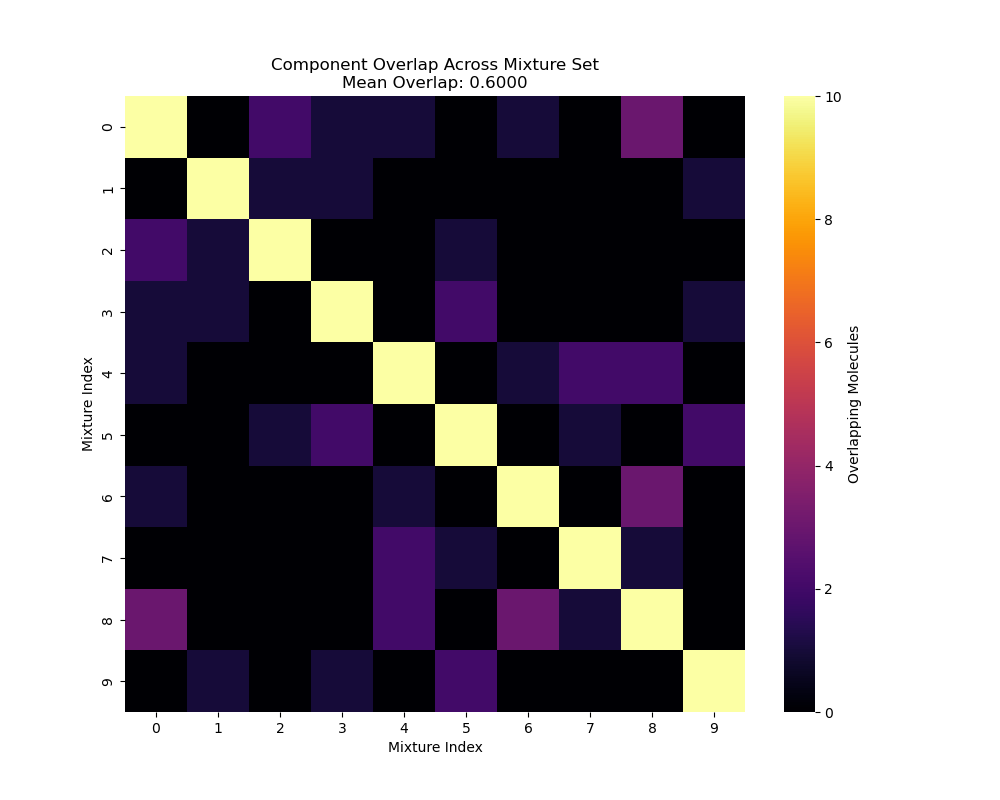

The data file committed next to this chart (first rows):
, Dataset, Mixture Label, CID, CID.1, CID.2, CID.3, CID.4, CID.5, CID.6, CID.7, CID.8, CID.9
153930, in-silico, 153931, 62465, 10882, 2758, 454, 8103, 10890, 1140, 8858, 957, 6654
119918, in-silico, 119919, 261, 6184, 62444, 1068, 5281168, 7921, 5283349, 8186, 8635, 8797
105994, in-silico, 105995, 10976, 62433, 6561, 2758, 10890, 18827, 12367, 5281168, 3314, 24915
159592, in-silico, 159593, 7714, 10882, 261, 1031, 7710, 9609, 7344, 180, 7991, 10430
81956, in-silico, 81957, 31265, 5281515, 31276, 14286, 7762, 12178, 11509, 7799, 26331, 6654
75830, in-silico, 75831, 12741, 6054, 31244, 12367, 7793, 8148, 15380, 443158, 10430, 7710
77036, in-silico, 77037, 5634, 326, 93009, 61138, 7762, 12180, 1140, 61016, 22873, 7770
36076, in-silico, 36077, 8129, 31265, 7654, 6054, 12232, 31272, 8051, 8118, 7799, 7165
43222, in-silico, 43223, 440967, 8103, 5281515, 7888, 8051, 1140, 8025, 22873, 7770, 6654
82802, in-silico, 82803, 7749, 6569, 7150, 240, 7410, 15380, 8148, 180, 8635, 7966
